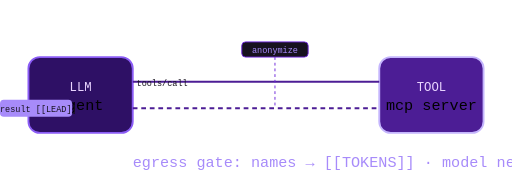
t = 0.00 s
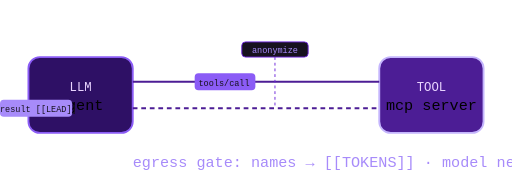
t = 0.80 s
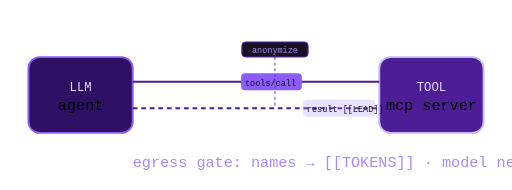
t = 1.40 s
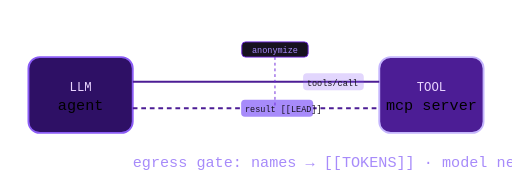
t = 2.20 s
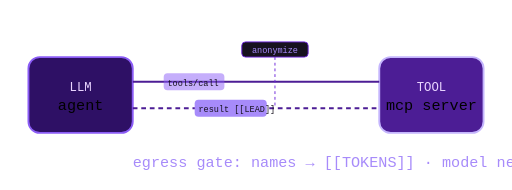
t = 2.80 s
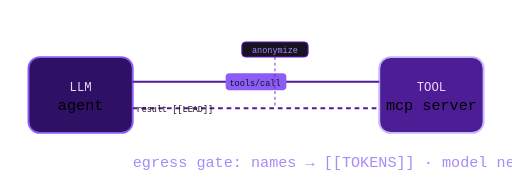
t = 3.60 s

The animated SVG that drew these frames (rendered in a browser with its animation timeline set to each time). Animation: 6 SMIL elements (animate=6), 13 CSS @keyframes rules; one cycle of 3.60 s, repeats indefinitely.

<svg width="540" height="200" viewBox="0 0 540 200" font-family="Courier New,monospace"><style>@keyframes vectorProj { 0%{transform:translate(0,0)} 45%{transform:translate(0,0)} 55%{transform:translate(-26px,10px)} 95%{transform:translate(-26px,10px)} 100%{transform:translate(0,0)} }
@keyframes fadeOutX { 0%,40%{opacity:1} 55%,95%{opacity:.06} 100%{opacity:1} }
@keyframes countTick { 0%{opacity:.3} 8%{opacity:1} 90%{opacity:1} 100%{opacity:.3} }
@keyframes edgeDash { to { stroke-dashoffset:-40; } }
@keyframes ringOut { 0%{transform:scale(.4);opacity:.9} 100%{transform:scale(2.6);opacity:0} }
@keyframes shiver { 0%,100%{transform:translate(0,0)} 25%{transform:translate(.6px,-.6px)} 75%{transform:translate(-.6px,.6px)} }
@keyframes sweepBand { 0%{transform:translateX(-40%)} 100%{transform:translateX(640%)} }
@keyframes palflip { 0%,42%{transform:rotate(0)} 50%,92%{transform:rotate(180deg)} 100%{transform:rotate(360deg)} }
@keyframes glowpulse { 0%,100%{filter:drop-shadow(0 0 4px #6D28D9)} 50%{filter:drop-shadow(0 0 18px #8B5CF6)} }
@keyframes blink { 0%,92%{opacity:1} 94%,100%{opacity:0} }
@keyframes typeline { from{clip-path:inset(0 100% 0 0)} to{clip-path:inset(0 0 0 0)} }
@keyframes swim { 0%{transform:translateX(-14%) rotate(-3deg)} 50%{transform:translateX(14%) rotate(3deg)} 100%{transform:translateX(-14%) rotate(-3deg)} }
@keyframes tailflick { 0%,100%{transform:skewX(0)} 50%{transform:skewX(14deg)} }</style>
        <g>
          <rect x="30" y="60" width="110" height="80" rx="12" fill="#2E1065" stroke="#8B5CF6" stroke-width="2"/>
          <text x="85" y="96" text-anchor="middle" fill="#E9D5FF" font-size="13">LLM</text>
          <text x="85" y="116" text-anchor="middle" class="hud">agent</text>
          <rect x="400" y="60" width="110" height="80" rx="12" fill="#4C1D95" stroke="#C4B5FD" stroke-width="2"/>
          <text x="455" y="96" text-anchor="middle" fill="#E9D5FF" font-size="13">TOOL</text>
          <text x="455" y="116" text-anchor="middle" class="hud">mcp server</text>
        </g>
        <line x1="140" y1="86" x2="400" y2="86" stroke="#4C1D95" stroke-width="2"/>
        <line x1="140" y1="114" x2="400" y2="114" stroke="#4C1D95" stroke-width="2" stroke-dasharray="5 4"/>
        <g>
          <rect x="0" y="77" width="64" height="18" rx="4" fill="#8B5CF6">
            <animate attributeName="x" values="140;336" dur="2.4s" repeatCount="indefinite"/>
            <animate attributeName="opacity" values="0;1;1;0" dur="2.4s" repeatCount="indefinite"/>
          </rect>
          <text font-size="9" fill="#17121F" y="90"><animate attributeName="x" values="144;340" dur="2.4s" repeatCount="indefinite"/>tools/call</text>
          <rect x="0" y="105" width="76" height="18" rx="4" fill="#A78BFA">
            <animate attributeName="x" values="336;140" dur="2.4s" begin="1.2s" repeatCount="indefinite"/>
            <animate attributeName="opacity" values="0;1;1;0" dur="2.4s" begin="1.2s" repeatCount="indefinite"/>
          </rect>
          <text font-size="9" fill="#17121F" y="118"><animate attributeName="x" values="340;144" dur="2.4s" begin="1.2s" repeatCount="indefinite"/>result [[LEAD]]</text>
        </g>
        <g transform="translate(255,44)">
          <rect x="0" y="0" width="70" height="16" rx="4" fill="#17121F" stroke="#6D28D9"/>
          <text x="35" y="12" text-anchor="middle" font-size="9" fill="#A78BFA" font-family="Courier New">anonymize</text>
          <line x1="35" y1="16" x2="35" y2="70" stroke="#6D28D9" stroke-dasharray="3 3"/>
        </g>
        <text x="140" y="176" class="hud" fill="#A78BFA">egress gate: names → [[TOKENS]] · model never writes sent text</text>
      </svg>
